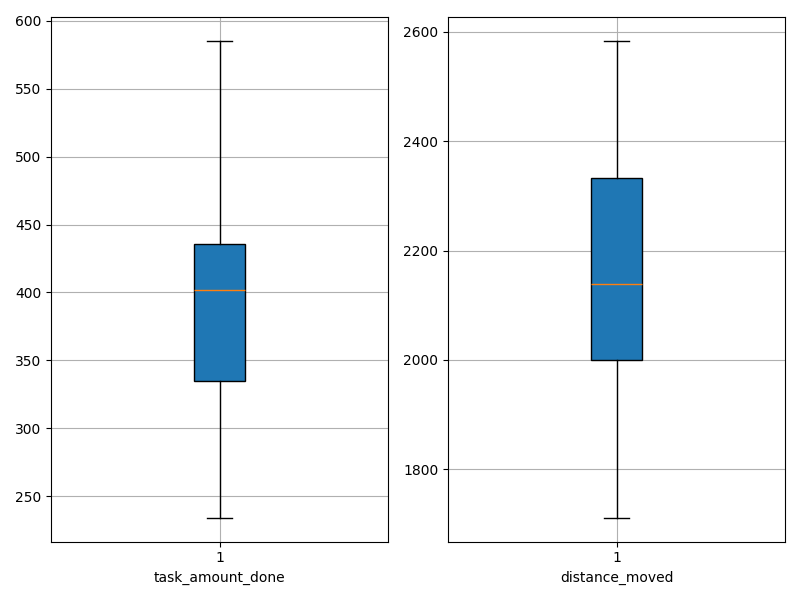

The table this chart was drawn from, first rows:
agent_id, task_amount_done, distance_moved
0, 533.0, 1822
1, 265.0, 2428
2, 384.0, 2190
3, 329.0, 2294
4, 436.0, 1926
5, 449.0, 2026
6, 371.0, 2052
7, 326.0, 2505
8, 413.0, 2009
9, 511.0, 1985
10, 385.0, 2290
11, 489.0, 1950
12, 558.0, 1894
13, 316.0, 2263
14, 391.0, 2311
15, 314.0, 2410
16, 424.0, 2080
17, 424.0, 2122
18, 234.0, 2583
19, 381.0, 2367
20, 430.0, 2251
21, 424.0, 2039
22, 464.0, 2049
23, 405.0, 1997
24, 351.0, 2341
25, 298.0, 2384
26, 436.0, 1996
27, 260.0, 2506
28, 585.0, 1711
29, 399.0, 2156
